Run: headless pygame with SDL's dummy video driver; simulated clock (each Clock.tick advances the game by its frame time, no real sleeping); random seed 0; keys injected as events and as key.get_pressed() state; no mouse input.
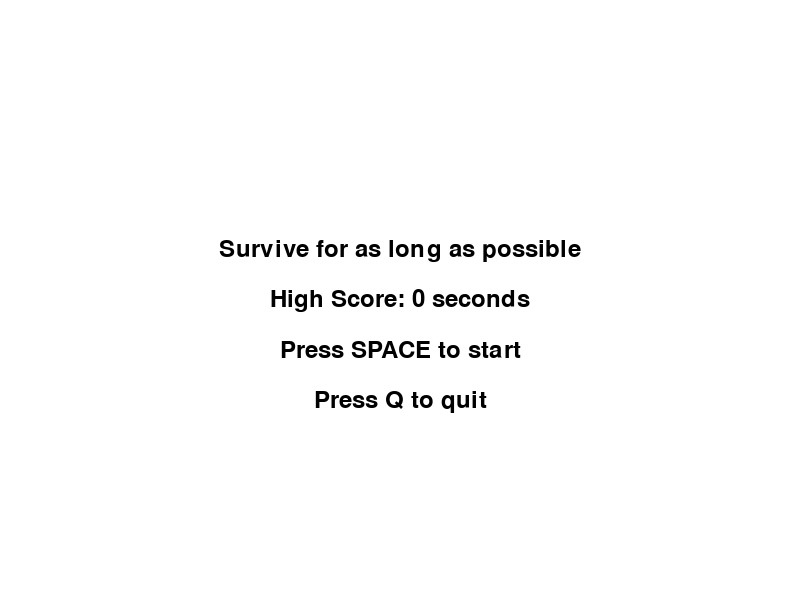
Frame 1 of 4 · flips 1–60 · no input
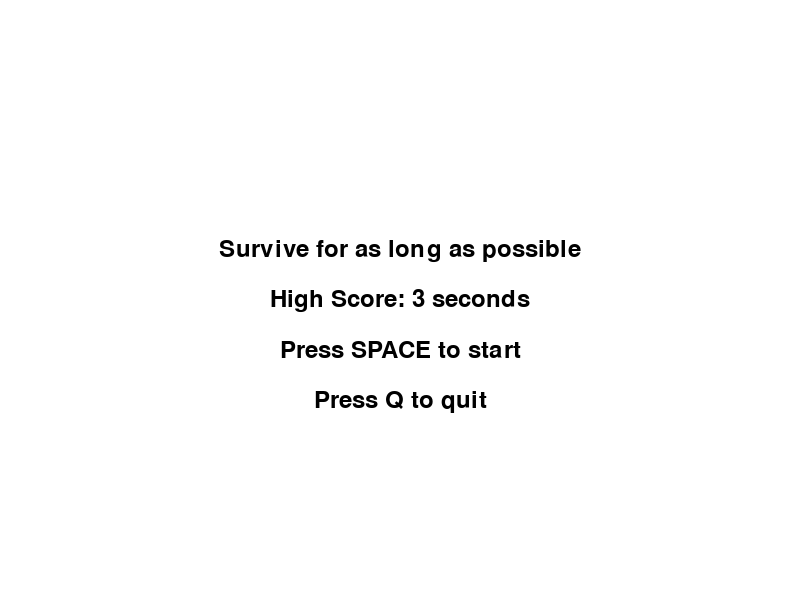
Frame 2 of 4 · flips 61–180 · tapped SPACE, RETURN · held RIGHT (→), D
Frame 3 of 4 · flips 181–300 · held DOWN (↓), S · screen unchanged from frame 2, image omitted
Frame 4 of 4 · flips 301–420 · held LEFT (←), A, UP (↑), W · screen unchanged from frame 3, image omitted

The pygame program that drew these frames:

import pygame
import sys
import random

# Initialize Pygame
pygame.init()

# Set up the game window
WIDTH, HEIGHT = 800, 600
window = pygame.display.set_mode((WIDTH, HEIGHT))
pygame.display.set_caption("Survive for as long as possible!")

# Set up colors
WHITE = (255, 255, 255)
BLACK = (0, 0, 0)
RED = (255, 0, 0)

# Player properties
player_size = 40
player_speed = 5

# Enemy properties
enemy_size = 30
enemies = []
enemy_speed = 3
enemy_spawn_rate = 50
enemy_spawn_counter = enemy_spawn_rate

# Item properties
item_size = 20
item_count = 10
items = [(random.randint(0, WIDTH - item_size), random.randint(0, HEIGHT - item_size)) for _ in range(item_count)]

# High score
high_score = 0

# Starting menu
def start_menu():
    global high_score
    while True:
        for event in pygame.event.get():
            if event.type == pygame.QUIT:
                pygame.quit()
                sys.exit()
            if event.type == pygame.KEYDOWN:
                if event.key == pygame.K_SPACE:
                    score = main_game()
                    if score > high_score:
                        high_score = score
                elif event.key == pygame.K_q:
                    pygame.quit()
                    sys.exit()

        window.fill(WHITE)
        font = pygame.font.Font(None, 36)
        title_text = font.render("Survive for as long as possible", True, BLACK)
        high_score_text = font.render(f"High Score: {high_score} seconds", True, BLACK)
        start_text = font.render("Press SPACE to start", True, BLACK)
        quit_text = font.render("Press Q to quit", True, BLACK)
        title_rect = title_text.get_rect(center=(WIDTH/2, HEIGHT/2 - 50))
        high_score_rect = high_score_text.get_rect(center=(WIDTH/2, HEIGHT/2))
        start_rect = start_text.get_rect(center=(WIDTH/2, HEIGHT/2 + 50))
        quit_rect = quit_text.get_rect(center=(WIDTH/2, HEIGHT/2 + 100))
        window.blit(title_text, title_rect)
        window.blit(high_score_text, high_score_rect)
        window.blit(start_text, start_rect)
        window.blit(quit_text, quit_rect)
        pygame.display.flip()

# Main game loop
def main_game():
    global player_x, player_y, enemies, items

    player_x = WIDTH // 2 - player_size // 2
    player_y = HEIGHT // 2 - player_size // 2

    running = True
    frame_count = 0
    while running:
        frame_count += 1

        # Handle events
        for event in pygame.event.get():
            if event.type == pygame.QUIT:
                pygame.quit()
                sys.exit()

        # Get keys pressed
        keys = pygame.key.get_pressed()

        # Move player
        if keys[pygame.K_LEFT]:
            player_x -= player_speed
        if keys[pygame.K_RIGHT]:
            player_x += player_speed
        if keys[pygame.K_UP]:
            player_y -= player_speed
        if keys[pygame.K_DOWN]:
            player_y += player_speed

        # Clamp player position to stay within the window boundaries
        player_x = max(0, min(player_x, WIDTH - player_size))
        player_y = max(0, min(player_y, HEIGHT - player_size))

        # Spawn enemies
        spawn_enemies()

        # Move enemies towards the player
        move_enemies()

        # Collision detection between player and enemies
        if not check_collision_with_enemies():
            return frame_count // 30  # Convert frames to seconds

        # Collision detection between player and items
        check_collision_with_items()

        # Clear the screen
        window.fill(WHITE)

        # Draw the player
        pygame.draw.rect(window, BLACK, (player_x, player_y, player_size, player_size))

        # Draw enemies
        for enemy in enemies:
            pygame.draw.rect(window, RED, (enemy[0], enemy[1], enemy_size, enemy_size))

        # Draw items
        for item in items:
            pygame.draw.rect(window, BLACK, (item[0], item[1], item_size, item_size))

        # Update the display
        pygame.display.flip()

        # Limit frames per second
        pygame.time.Clock().tick(30)

def spawn_enemies():
    global enemy_spawn_counter
    enemy_spawn_counter -= 1
    if enemy_spawn_counter <= 0:
        enemies.append((random.randint(0, WIDTH - enemy_size), random.randint(0, HEIGHT - enemy_size)))
        enemy_spawn_counter = enemy_spawn_rate

def move_enemies():
    global enemies, player_x, player_y
    for i, enemy in enumerate(enemies):
        enemy_x, enemy_y = enemy
        if enemy_x < player_x:
            enemy_x += enemy_speed
        elif enemy_x > player_x:
            enemy_x -= enemy_speed
        if enemy_y < player_y:
            enemy_y += enemy_speed
        elif enemy_y > player_y:
            enemy_y -= enemy_speed
        enemies[i] = (enemy_x, enemy_y)

def check_collision_with_enemies():
    global player_x, player_y, player_size, enemies
    for enemy in enemies:
        if (player_x < enemy[0] + enemy_size and
            player_x + player_size > enemy[0] and
            player_y < enemy[1] + enemy_size and
            player_y + player_size > enemy[1]):
            # Game over if player collides with enemy
            print("Game Over!")
            return False
    return True

def check_collision_with_items():
    global player_x, player_y, player_size, items
    for item in items[:]:
        if (player_x < item[0] + item_size and
            player_x + player_size > item[0] and
            player_y < item[1] + item_size and
            player_y + player_size > item[1]):
            # Remove collected items
            items.remove(item)

start_menu()
